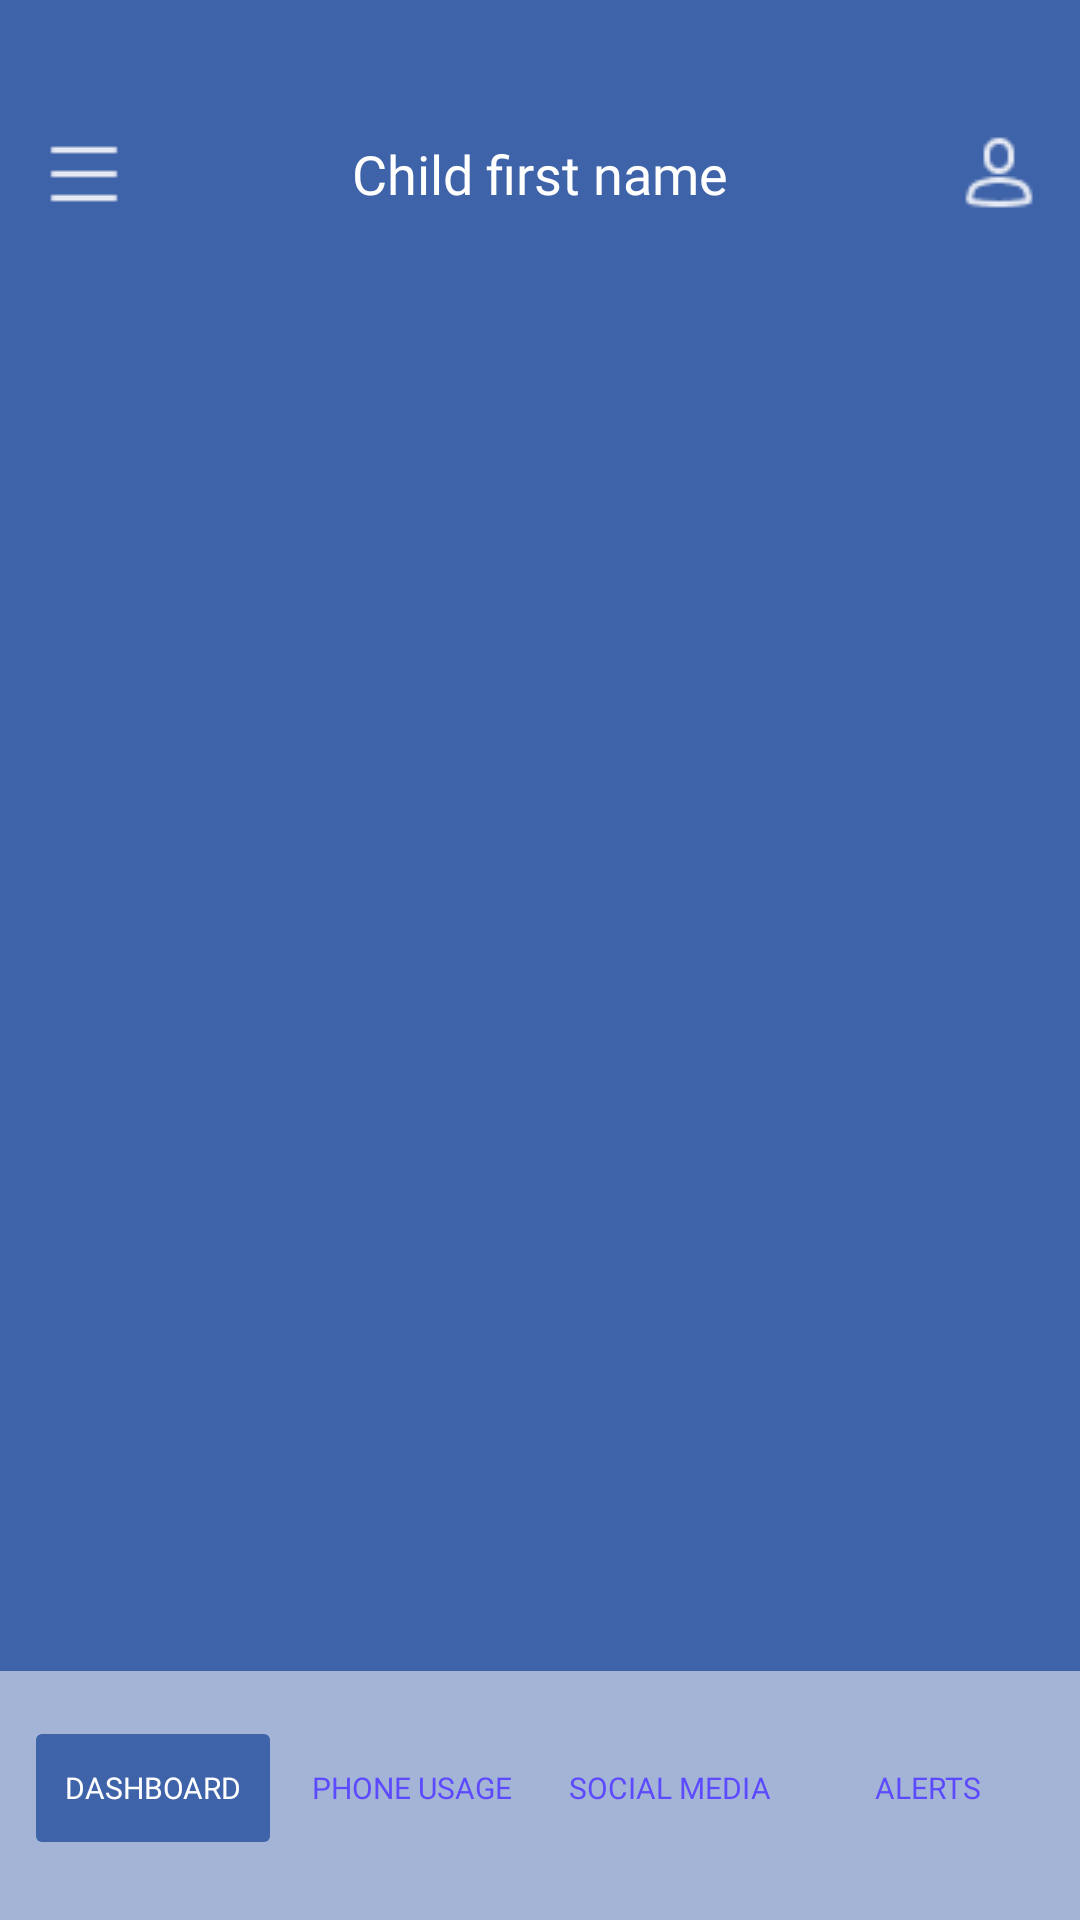

Write the Android layout XML for this screen, with the resource values it uses.
<!-- AndroidManifest.xml: application theme Theme.TestSmartConseilApp -->
<!-- res/layout/activity_home.xml -->
<RelativeLayout xmlns:android="http://schemas.android.com/apk/res/android"
    xmlns:tools="http://schemas.android.com/tools"
    xmlns:app="http://schemas.android.com/apk/res-auto"
    android:layout_width="match_parent"
    android:layout_height="match_parent"
    android:background="@color/blue">

    <androidx.appcompat.widget.Toolbar
        android:id="@+id/tb"
        android:layout_marginTop="30dp"
        android:layout_width="match_parent"
        android:layout_height="56dp"
        app:navigationIcon="@drawable/ic_menu"
        app:menu="@menu/toolbar_menu"
        android:background="@color/blue">
        <TextView

            android:layout_width="wrap_content"
            android:layout_height="wrap_content"
            android:text="Child first name"
            android:textAppearance="@style/toolbarAppreance"
            android:layout_gravity="center"
            android:id="@+id/toolbar_title" />
    </androidx.appcompat.widget.Toolbar>

    <FrameLayout
        android:id="@+id/frame_layout"
        android:layout_width="match_parent"
        android:layout_height="0dp"
        android:layout_above="@id/bottom_navigation"
        android:layout_below="@+id/tb"
        android:layout_marginTop="0dp">

        <androidx.fragment.app.FragmentContainerView
            android:id="@+id/fragment_container"
            android:layout_width="match_parent"
            android:layout_height="match_parent"
            tools:layout="@layout/fragment_phone_usage" />
    </FrameLayout>

    <include
        android:id="@+id/bottom_navigation"
        layout="@layout/navigation_bottom_bar"
        android:layout_width="match_parent"
        android:layout_height="wrap_content"
        android:layout_alignParentBottom="true"
        app:layout_constraintBottom_toBottomOf="parent"
        app:layout_constraintEnd_toEndOf="parent"
        app:layout_constraintStart_toStartOf="parent" />

</RelativeLayout>
<!-- res/layout/fragment_phone_usage.xml (included above) -->
<?xml version="1.0" encoding="utf-8"?>
<androidx.core.widget.NestedScrollView xmlns:android="http://schemas.android.com/apk/res/android"
    xmlns:app="http://schemas.android.com/apk/res-auto"
    xmlns:tools="http://schemas.android.com/tools"
    android:layout_width="match_parent"
    android:layout_height="match_parent"
    android:background="@color/blue">


    <androidx.appcompat.widget.LinearLayoutCompat
        android:layout_width="match_parent"
        android:layout_height="match_parent"
        android:orientation="vertical">

        <androidx.appcompat.widget.SearchView
            android:id="@+id/search_view"
            android:layout_width="match_parent"
            android:layout_height="40dp"
            android:layout_marginStart="35dp"
            android:layout_marginTop="15dp"

            android:layout_marginEnd="35dp"
            android:layout_marginBottom="15dp"
            android:background="@drawable/search_bg"
            app:searchIcon="@drawable/ic_search" />

        <View
            android:layout_width="match_parent"
            android:layout_height="0.5dp"
            android:background="@color/white" />

        <androidx.recyclerview.widget.RecyclerView
            android:layout_width="match_parent"
            android:id="@+id/rv"
            android:layout_height="wrap_content"
            android:paddingBottom="20dp"
            tools:listitem="@layout/control_item" />


    </androidx.appcompat.widget.LinearLayoutCompat>


</androidx.core.widget.NestedScrollView>
<!-- res/layout/navigation_bottom_bar.xml (included above) -->
<?xml version="1.0" encoding="utf-8"?>
<androidx.appcompat.widget.LinearLayoutCompat xmlns:android="http://schemas.android.com/apk/res/android"
    xmlns:app="http://schemas.android.com/apk/res-auto"
    android:layout_width="match_parent"
    android:layout_height="wrap_content"
    android:layout_gravity="bottom"
    android:layout_margin="0dp"
    android:background="@drawable/navigation_bottom_bar_corners"
    android:clipChildren="false"
    android:clipToPadding="false"
    android:orientation="horizontal"
    android:paddingStart="8dp"
    android:paddingTop="15dp"
    android:paddingEnd="8dp"
    android:paddingBottom="20dp">

    <Button
        android:id="@+id/btn_dashboard"
        android:layout_width="0dp"
        android:layout_height="wrap_content"
        android:layout_gravity="center"
        android:layout_weight="1"
        android:drawableTop="@drawable/square_icon"
        android:drawableTint="@color/white"
        android:fontFamily="@font/poppins_regular"
        android:insetTop="0dp"
        android:insetBottom="0dp"
        android:padding="4dp"
        android:text="Dashboard"
        android:stateListAnimator="@null"
        android:textColor="@android:color/white"
        android:textSize="10dp"
        app:backgroundTint="@color/blue"
        app:cornerRadius="30dp" />


    <Button
        android:id="@+id/btn_phoneusage"
        android:layout_width="0dp"
        android:layout_height="wrap_content"
        android:layout_gravity="center"
        android:layout_weight="1"
        android:drawableTop="@drawable/square_icon"
        android:drawableTint="@color/purple"
        android:fontFamily="@font/poppins_regular"
        android:insetTop="0dp"
        android:insetBottom="0dp"
        android:padding="4dp"
        android:stateListAnimator="@null"
        android:text="Phone usage"
        android:textColor="@color/purple"
        android:textSize="10dp"
        app:backgroundTint="@color/transparent"
        app:cornerRadius="30dp" />

    <Button
        android:id="@+id/btn_socialmedia"
        android:layout_width="0dp"
        android:layout_height="wrap_content"
        android:layout_gravity="center"
        android:layout_weight="1"
        android:drawableTop="@drawable/square_icon"
        android:drawableTint="@color/purple"
        android:fontFamily="@font/poppins_regular"
        android:insetTop="0dp"
        android:insetBottom="0dp"
        android:stateListAnimator="@null"
        android:padding="4dp"
        android:text="Social media"
        android:textColor="@color/purple"
        android:textSize="10dp"
        app:backgroundTint="@color/transparent"
        app:cornerRadius="30dp" />

    <Button
        android:id="@+id/btn_alerts"
        android:layout_width="0dp"
        android:layout_height="wrap_content"
        android:layout_gravity="center"
        android:layout_weight="1"
        android:drawableTop="@drawable/square_icon"
        android:drawableTint="@color/purple"
        android:fontFamily="@font/poppins_regular"
        android:insetTop="0dp"
        android:insetBottom="0dp"
        android:padding="4dp"
        android:text="Alerts"
        android:textColor="@color/purple"
        android:textSize="10dp"
        android:stateListAnimator="@null"
        app:backgroundTint="@color/transparent"
        app:cornerRadius="30dp" />


</androidx.appcompat.widget.LinearLayoutCompat>
<!-- res/layout/control_item.xml (included above) -->
<?xml version="1.0" encoding="utf-8"?>
<androidx.constraintlayout.widget.ConstraintLayout xmlns:android="http://schemas.android.com/apk/res/android"

    xmlns:app="http://schemas.android.com/apk/res-auto"
    xmlns:tools="http://schemas.android.com/tools"
    android:layout_width="match_parent"
    android:layout_height="80dp"
    android:layout_marginStart="7dp"
    android:layout_marginEnd="7dp"
    android:background="@color/blue"
    android:weightSum="10"
    android:orientation="horizontal"
    android:padding="5dp">


    <ImageView
        android:id="@+id/ivControl"
        android:layout_width="0dp"
        android:layout_height="wrap_content"
        android:layout_gravity="start|center"
        android:layout_marginStart="20dp"
        android:layout_marginTop="-5dp"
        android:layout_weight="1"
        android:src="@drawable/google_img"
        app:layout_constraintBottom_toBottomOf="parent"
        app:layout_constraintStart_toStartOf="parent"
        app:layout_constraintTop_toTopOf="parent" />

    <TextView
        android:id="@+id/tvName"
        android:layout_width="0dp"
        android:layout_height="wrap_content"
        android:layout_gravity="center"
        android:layout_marginStart="16dp"
        android:layout_weight="5"
        android:fontFamily="@font/abel_regular"
        android:text="Google Chrome"
        android:textColor="@color/white"
        android:textSize="18dp"
        app:layout_constraintBottom_toBottomOf="parent"
        app:layout_constraintStart_toEndOf="@+id/ivControl"
        app:layout_constraintTop_toTopOf="parent" />

    <TextView
        android:id="@+id/tvSwichValue"
        android:layout_width="wrap_content"
        android:layout_height="wrap_content"
        android:layout_gravity="center"
        android:layout_marginEnd="10dp"
        android:fontFamily="@font/abel_regular"
        android:text="On"
        android:textColor="@color/white"
        android:textSize="14dp"
        app:layout_constraintBottom_toBottomOf="@+id/switch1"
        app:layout_constraintEnd_toStartOf="@+id/switch1"
        app:layout_constraintTop_toTopOf="@+id/switch1" />

    <Switch
        android:id="@+id/switch1"
        android:layout_width="wrap_content"
        android:layout_height="wrap_content"
        android:layout_marginEnd="30dp"
        android:checked="false"
        android:scaleX="1.2"
        android:thumb="@drawable/ic_arrow_right"
        android:thumbTint="@color/transparent"
        android:track="@drawable/bg_track"
        app:layout_constraintBottom_toBottomOf="parent"
        app:layout_constraintEnd_toEndOf="parent"
        app:layout_constraintTop_toTopOf="parent" />

    <View
        android:layout_width="match_parent"
        android:layout_height="0.5dp"
        android:layout_marginStart="10dp"
        android:layout_marginTop="20dp"
        android:layout_marginEnd="10dp"
        android:background="#55ffffff"
        app:layout_constraintEnd_toEndOf="parent"
        app:layout_constraintStart_toStartOf="parent"
        app:layout_constraintTop_toBottomOf="@+id/ivControl" />
</androidx.constraintlayout.widget.ConstraintLayout>
<!-- resources referenced by this layout -->
<resources>
  <color name="blue">#3F63A9</color>
  <color name="purple">#5D4AFF</color>
  <color name="transparent">@android:color/transparent</color>
  <color name="white">#FFFFFFFF</color>
  <!-- drawable bg_track (drawable) -->
  <?xml version="1.0" encoding="utf-8"?>
  <selector xmlns:android="http://schemas.android.com/apk/res/android">
  <item android:state_checked="true"
      android:state_enabled="true"
      android:drawable="@drawable/ic_on"/>
  
      <item android:state_checked="false"
          android:state_enabled="true"
          android:drawable="@drawable/ic_off"/>
  </selector>
  <!-- drawable ic_arrow_right (drawable) -->
  <vector android:autoMirrored="true" android:height="24dp"
      android:tint="#3F77B6" android:viewportHeight="24"
      android:viewportWidth="24" android:width="24dp" xmlns:android="http://schemas.android.com/apk/res/android">
      <path android:fillColor="@android:color/white" android:pathData="M6.23,20.23l1.77,1.77l10,-10l-10,-10l-1.77,1.77l8.23,8.23z"/>
  </vector>
  <!-- drawable navigation_bottom_bar_corners (drawable) -->
  <shape xmlns:android="http://schemas.android.com/apk/res/android"
      android:shape="rectangle">
      <solid android:color="#85ffffff"/>
  
  </shape>
  <!-- drawable search_bg (drawable) -->
  <?xml version="1.0" encoding="utf-8"?>
  <shape xmlns:android="http://schemas.android.com/apk/res/android" android:shape="rectangle" >
      <corners
          android:radius="8dp"
          />
      <solid
          android:color="#11ffffff"
          />
  
  </shape>
  <style name="toolbarAppreance">
          <item name="android:fontFamily">@font/poppins_regular</item>
          <item name="android:textSize">18dp</item>
          <item name="android:textAlignment">center</item>
          <item name="android:textColor">@color/white</item>
      </style>
  <style name="Theme.TestSmartConseilApp" parent="Theme.MaterialComponents.DayNight.NoActionBar">
          
          <item name="colorPrimary">@color/blue</item>
          <item name="colorPrimaryVariant">@color/blue</item>
          <item name="colorOnPrimary">@color/white</item>
          
          <item name="colorSecondary">@color/teal_200</item>
          <item name="colorSecondaryVariant">@color/teal_700</item>
          <item name="colorOnSecondary">@color/black</item>
          
          <item name="android:statusBarColor">@color/blue</item>
          <item name="autoCompleteTextViewStyle">@style/cursorColor</item>
  
      </style>
  <color name="teal_200">#FF03DAC5</color>
  <color name="teal_700">#FF018786</color>
  <color name="black">#FF000000</color>
  <style name="cursorColor" parent="Widget.AppCompat.AutoCompleteTextView">
          <item name="android:textCursorDrawable">@drawable/cursor</item>
          <item name="android:textColor">@color/white</item>
          <item name="android:fontFamily">@font/poppins_regular</item>
  
      </style>
  <!-- drawable cursor (drawable) -->
  <?xml version="1.0" encoding="utf-8"?>
  <shape xmlns:android="http://schemas.android.com/apk/res/android"
      android:shape="rectangle" >
      <solid android:color="#FFFFFF" />
      <size android:width="0.7dp" />
  </shape>
</resources>
